Image classification data set "data" (chandrabhanu18/Image-Classification on GitHub). Class labels (2): cat, dog.

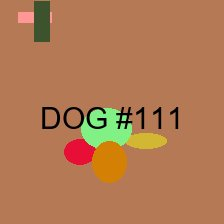
Label: dog

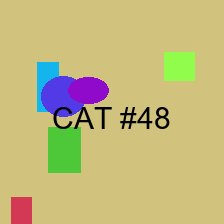
Label: cat

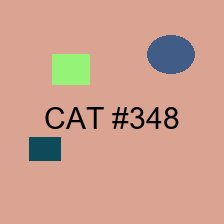
Label: cat

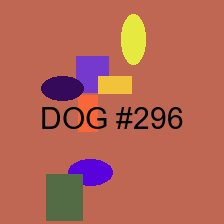
Label: dog

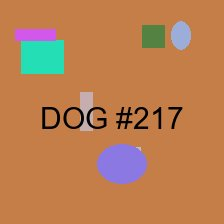
Label: dog

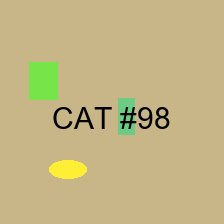
Label: cat
